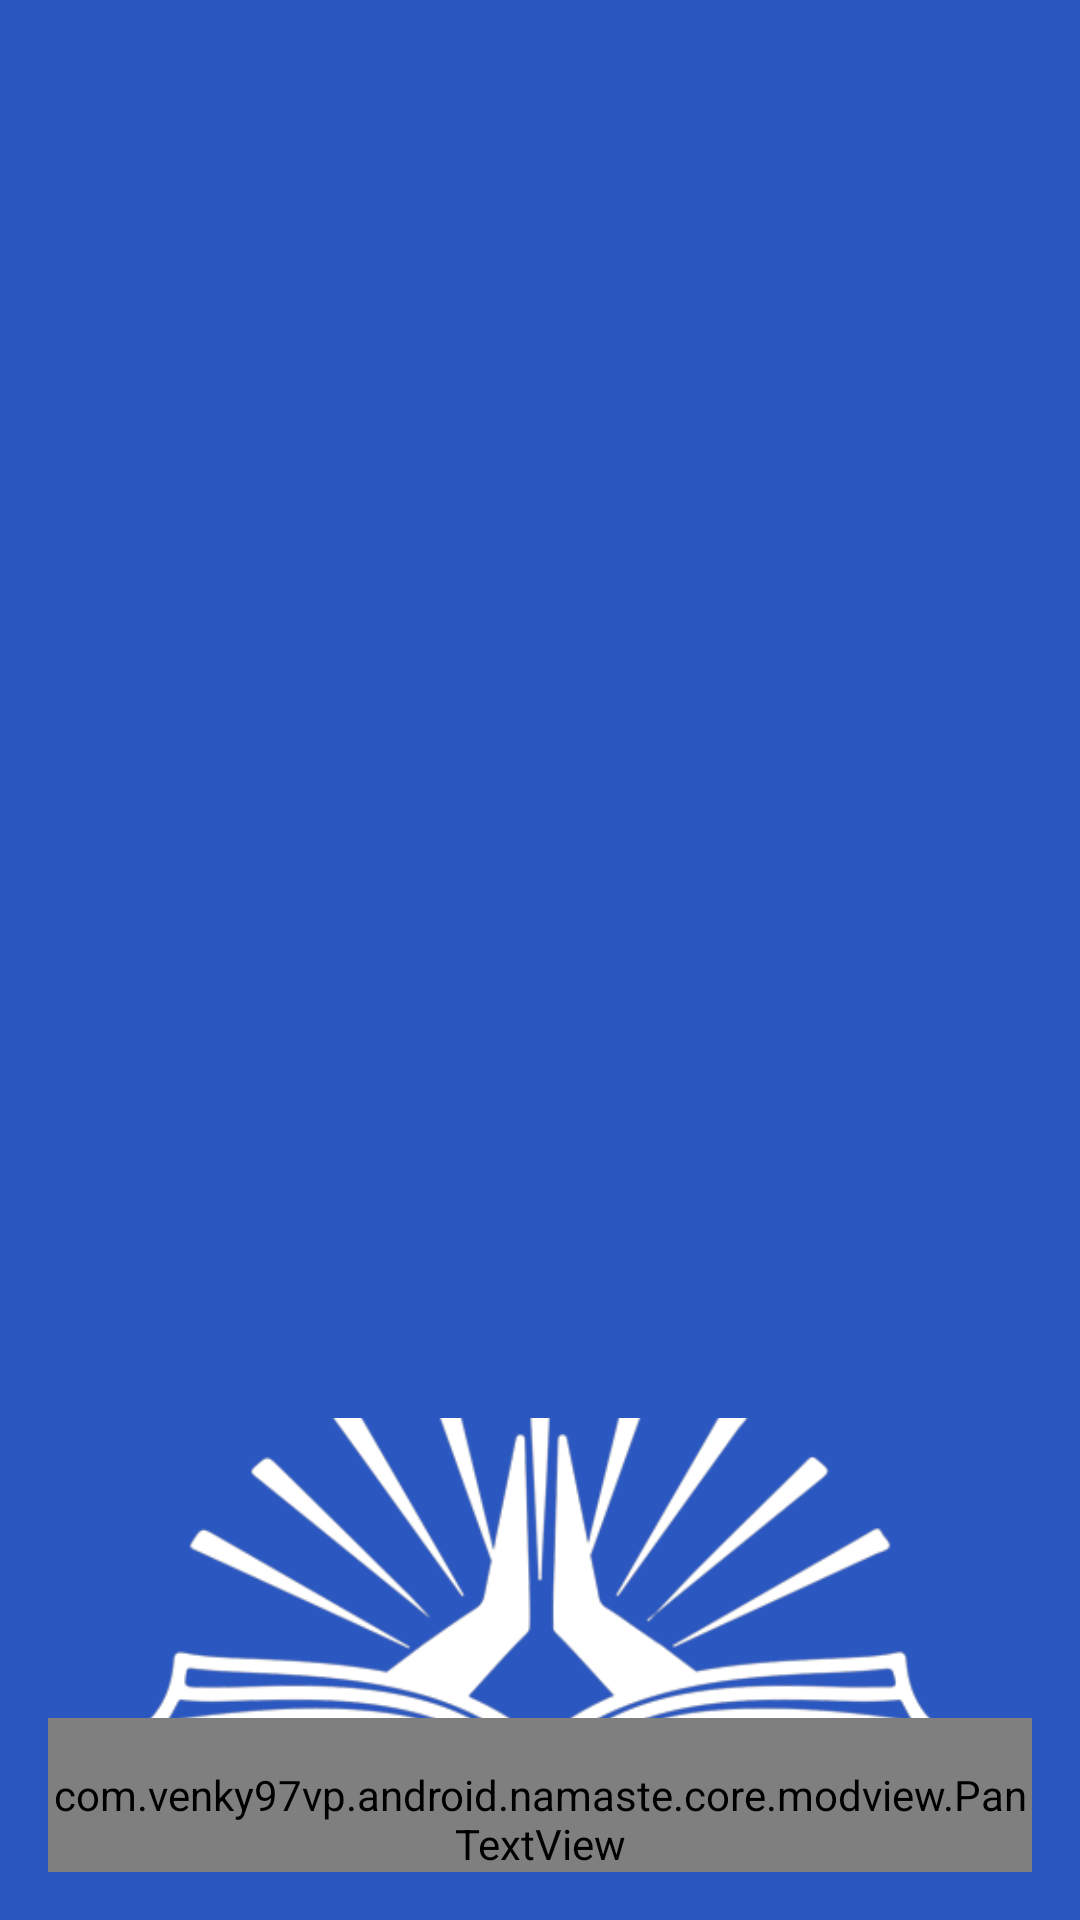

Android layout source for this screen:
<!-- AndroidManifest.xml: application theme AppTheme -->
<!-- res/layout/nav_header_main.xml -->
<?xml version="1.0" encoding="utf-8"?>
<LinearLayout xmlns:android="http://schemas.android.com/apk/res/android"
    xmlns:app="http://schemas.android.com/apk/res-auto"
    android:layout_width="match_parent"
    android:layout_height="@dimen/nav_header_height"
    android:background="@color/colorPrimary"
    android:gravity="bottom"
    android:orientation="vertical"
    android:paddingBottom="@dimen/activity_vertical_margin"
    android:paddingLeft="@dimen/activity_horizontal_margin"
    android:paddingRight="@dimen/activity_horizontal_margin"
    android:paddingTop="@dimen/activity_vertical_margin"
    android:theme="@style/ThemeOverlay.AppCompat.Dark">

    <ImageView
        android:id="@+id/imageView"
        android:layout_width="wrap_content"
        android:layout_height="100dp"
        android:paddingTop="@dimen/nav_header_vertical_spacing"
        android:layout_gravity="center"
        android:scaleType="centerCrop"
        android:src="@drawable/icon_namaste" />

    <com.venky97vp.android.namaste.core.modview.PanTextView
        android:layout_width="match_parent"
        android:layout_height="wrap_content"
        android:paddingTop="@dimen/nav_header_vertical_spacing"
        android:text="Namaste"
        android:textAlignment="center" />
</LinearLayout>
<!-- resources referenced by this layout -->
<resources>
  <color name="colorPrimary">#2B57C0</color>
  <dimen name="activity_horizontal_margin">16dp</dimen>
  <dimen name="activity_vertical_margin">16dp</dimen>
  <dimen name="nav_header_height">180dp</dimen>
  <dimen name="nav_header_vertical_spacing">16dp</dimen>
  <!-- drawable icon_namaste: png bitmap (drawable, 62974 bytes) -->
  <style name="AppTheme" parent="Theme.AppCompat.Light.DarkActionBar">
          
          <item name="colorPrimary">@color/colorPrimary</item>
          <item name="colorPrimaryDark">@color/colorPrimaryDark</item>
          <item name="colorAccent">@android:color/holo_blue_light</item>
      </style>
  <color name="colorPrimaryDark">#2B57C0</color>
</resources>
